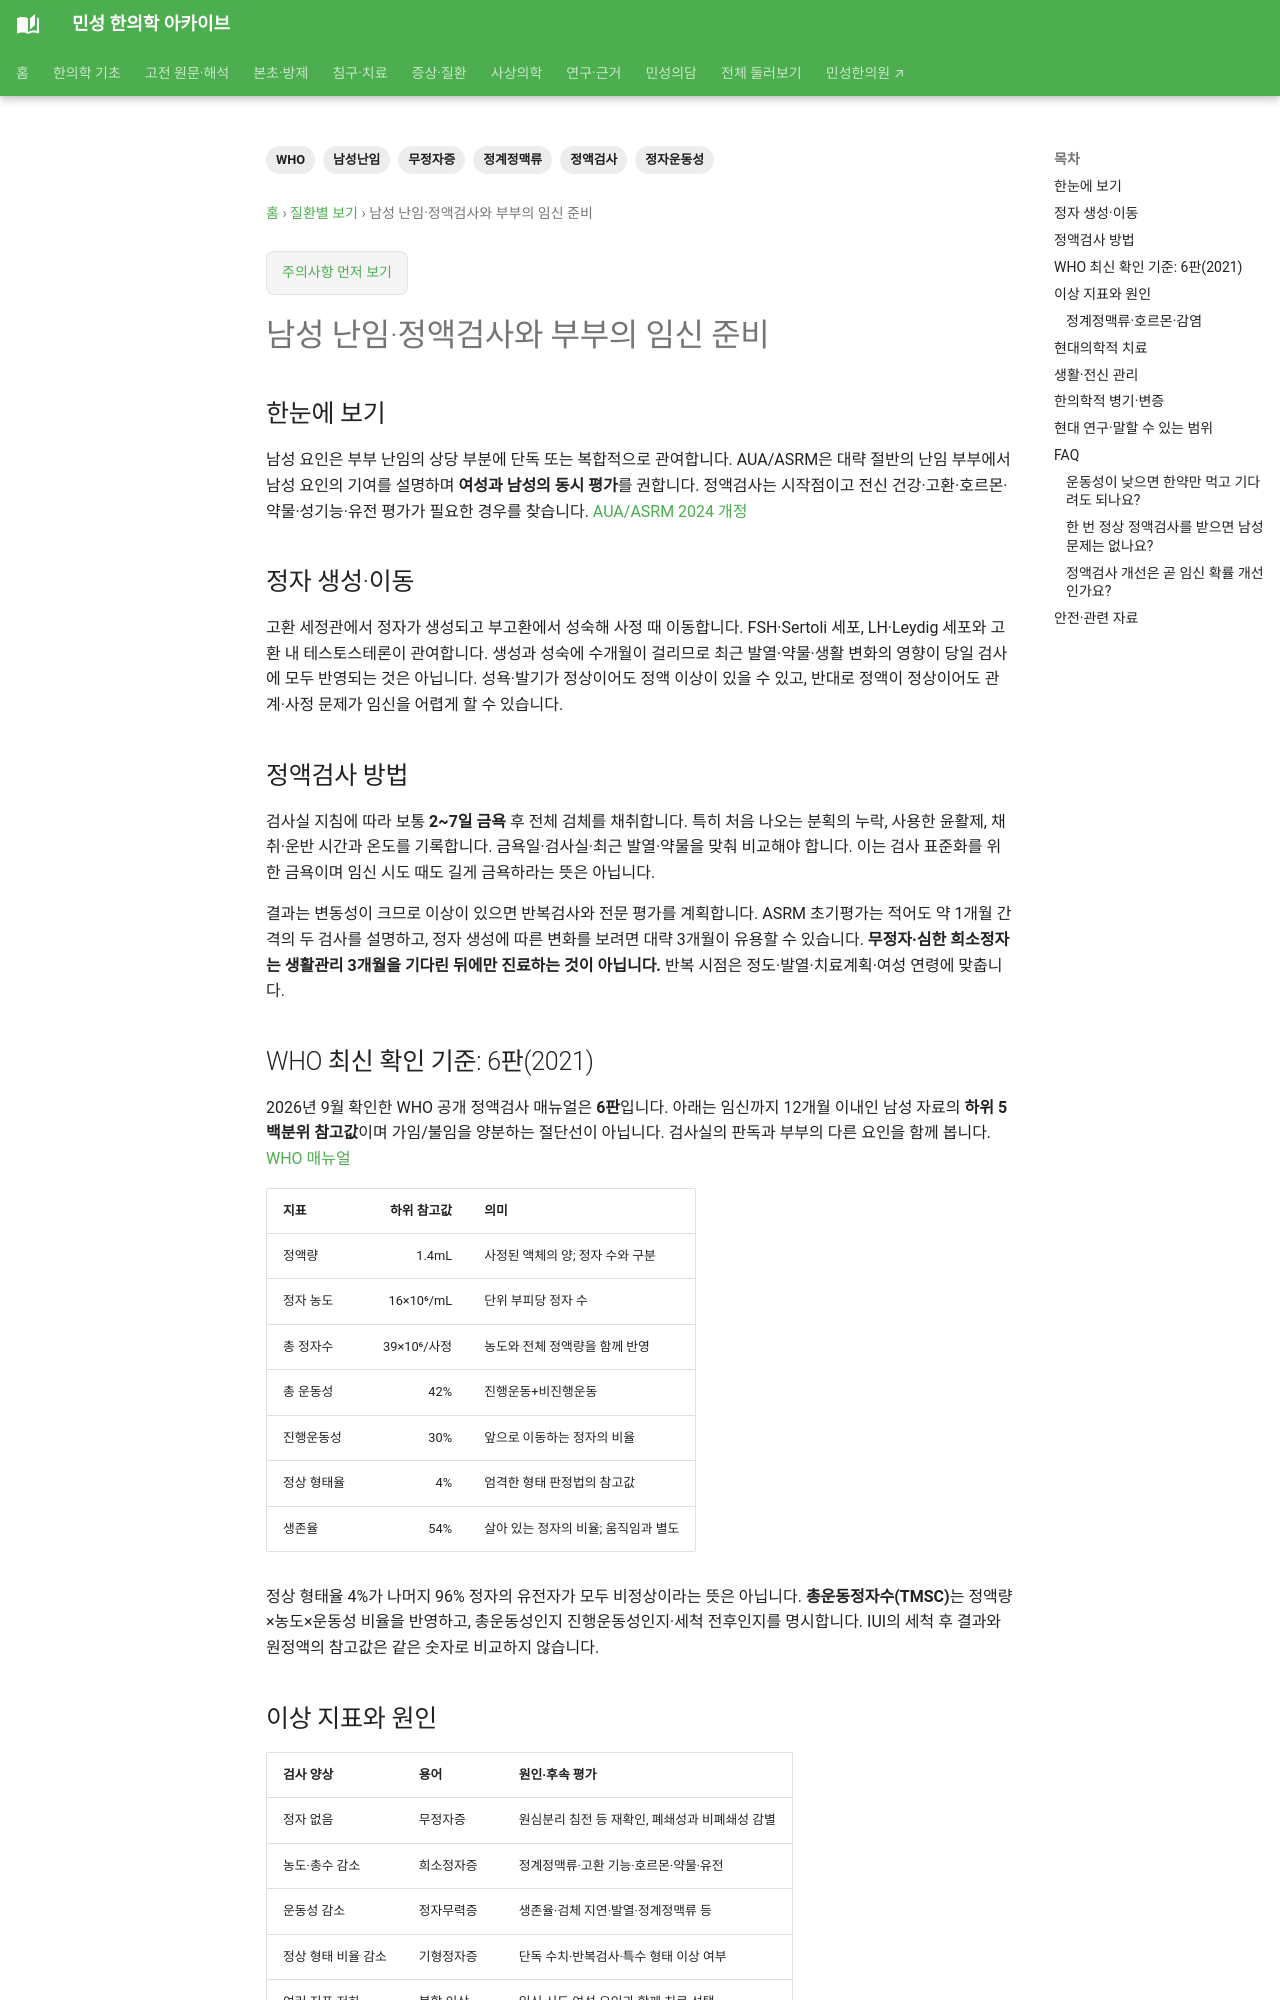

repository: joowon1111/minseong-korean-medicine-wiki · page: conditions/male-infertility/index.html · generator: mkdocs

---
title: 남성 난임·정액검사와 부부의 임신 준비
description: WHO 6판 정액검사 참고값, 무정자·희소정자·운동성·형태 이상, 원인 검사·치료·생활과 남성 한의학 변증 및 임상근거를 구분합니다.
status: 검토완료
tags:
- 남성난임
- 정액검사
- 정자운동성
- 무정자증
- 정계정맥류
- WHO
---

# 남성 난임·정액검사와 부부의 임신 준비

## 한눈에 보기

남성 요인은 부부 난임의 상당 부분에 단독 또는 복합적으로 관여합니다. AUA/ASRM은 대략 절반의 난임 부부에서 남성 요인의 기여를 설명하며 **여성과 남성의 동시 평가**를 권합니다. 정액검사는 시작점이고 전신 건강·고환·호르몬·약물·성기능·유전 평가가 필요한 경우를 찾습니다. [AUA/ASRM 2024 개정](https://www.auanet.org/documents/Guidelines/PDF/2024%20Guidelines/Male%20Infertility%20Unabridged%20Final.pdf)

## 정자 생성·이동

고환 세정관에서 정자가 생성되고 부고환에서 성숙해 사정 때 이동합니다. FSH·Sertoli 세포, LH·Leydig 세포와 고환 내 테스토스테론이 관여합니다. 생성과 성숙에 수개월이 걸리므로 최근 발열·약물·생활 변화의 영향이 당일 검사에 모두 반영되는 것은 아닙니다. 성욕·발기가 정상이어도 정액 이상이 있을 수 있고, 반대로 정액이 정상이어도 관계·사정 문제가 임신을 어렵게 할 수 있습니다.

## 정액검사 방법 {#semen-analysis}

검사실 지침에 따라 보통 **2~7일 금욕** 후 전체 검체를 채취합니다. 특히 처음 나오는 분획의 누락, 사용한 윤활제, 채취·운반 시간과 온도를 기록합니다. 금욕일·검사실·최근 발열·약물을 맞춰 비교해야 합니다. 이는 검사 표준화를 위한 금욕이며 임신 시도 때도 길게 금욕하라는 뜻은 아닙니다.

결과는 변동성이 크므로 이상이 있으면 반복검사와 전문 평가를 계획합니다. ASRM 초기평가는 적어도 약 1개월 간격의 두 검사를 설명하고, 정자 생성에 따른 변화를 보려면 대략 3개월이 유용할 수 있습니다. **무정자·심한 희소정자는 생활관리 3개월을 기다린 뒤에만 진료하는 것이 아닙니다.** 반복 시점은 정도·발열·치료계획·여성 연령에 맞춥니다.

## WHO 최신 확인 기준: 6판(2021) {#semen-reference}

2026년 9월 확인한 WHO 공개 정액검사 매뉴얼은 **6판**입니다. 아래는 임신까지 12개월 이내인 남성 자료의 **하위 5백분위 참고값**이며 가임/불임을 양분하는 절단선이 아닙니다. 검사실의 판독과 부부의 다른 요인을 함께 봅니다. [WHO 매뉴얼](https://www.who.int/publications/i/item/9789240030787)

| 지표 | 하위 참고값 | 의미 |
|---|---:|---|
| 정액량 | 1.4mL | 사정된 액체의 양; 정자 수와 구분 |
| 정자 농도 | 16×10⁶/mL | 단위 부피당 정자 수 |
| 총 정자수 | 39×10⁶/사정 | 농도와 전체 정액량을 함께 반영 |
| 총 운동성 | 42% | 진행운동+비진행운동 |
| 진행운동성 | 30% | 앞으로 이동하는 정자의 비율 |
| 정상 형태율 | 4% | 엄격한 형태 판정법의 참고값 |
| 생존율 | 54% | 살아 있는 정자의 비율; 움직임과 별도 |

정상 형태율 4%가 나머지 96% 정자의 유전자가 모두 비정상이라는 뜻은 아닙니다. **총운동정자수(TMSC)**는 정액량×농도×운동성 비율을 반영하고, 총운동성인지 진행운동성인지·세척 전후인지를 명시합니다. IUI의 세척 후 결과와 원정액의 참고값은 같은 숫자로 비교하지 않습니다.

## 이상 지표와 원인 {#male-causes}

| 검사 양상 | 용어 | 원인·후속 평가 |
|---|---|---|
| 정자 없음 | 무정자증 | 원심분리 침전 등 재확인, 폐쇄성과 비폐쇄성 감별 |
| 농도·총수 감소 | 희소정자증 | 정계정맥류·고환 기능·호르몬·약물·유전 |
| 운동성 감소 | 정자무력증 | 생존율·검체 지연·발열·정계정맥류 등 |
| 정상 형태 비율 감소 | 기형정자증 | 단독 수치·반복검사·특수 형태 이상 여부 |
| 여러 지표 저하 | 복합 이상 | 임신 시도·여성 요인과 함께 치료 선택 |
| 정액량 감소 | 저정액량 | 누락·금욕·역행사정·사정관 폐쇄·호르몬 |
